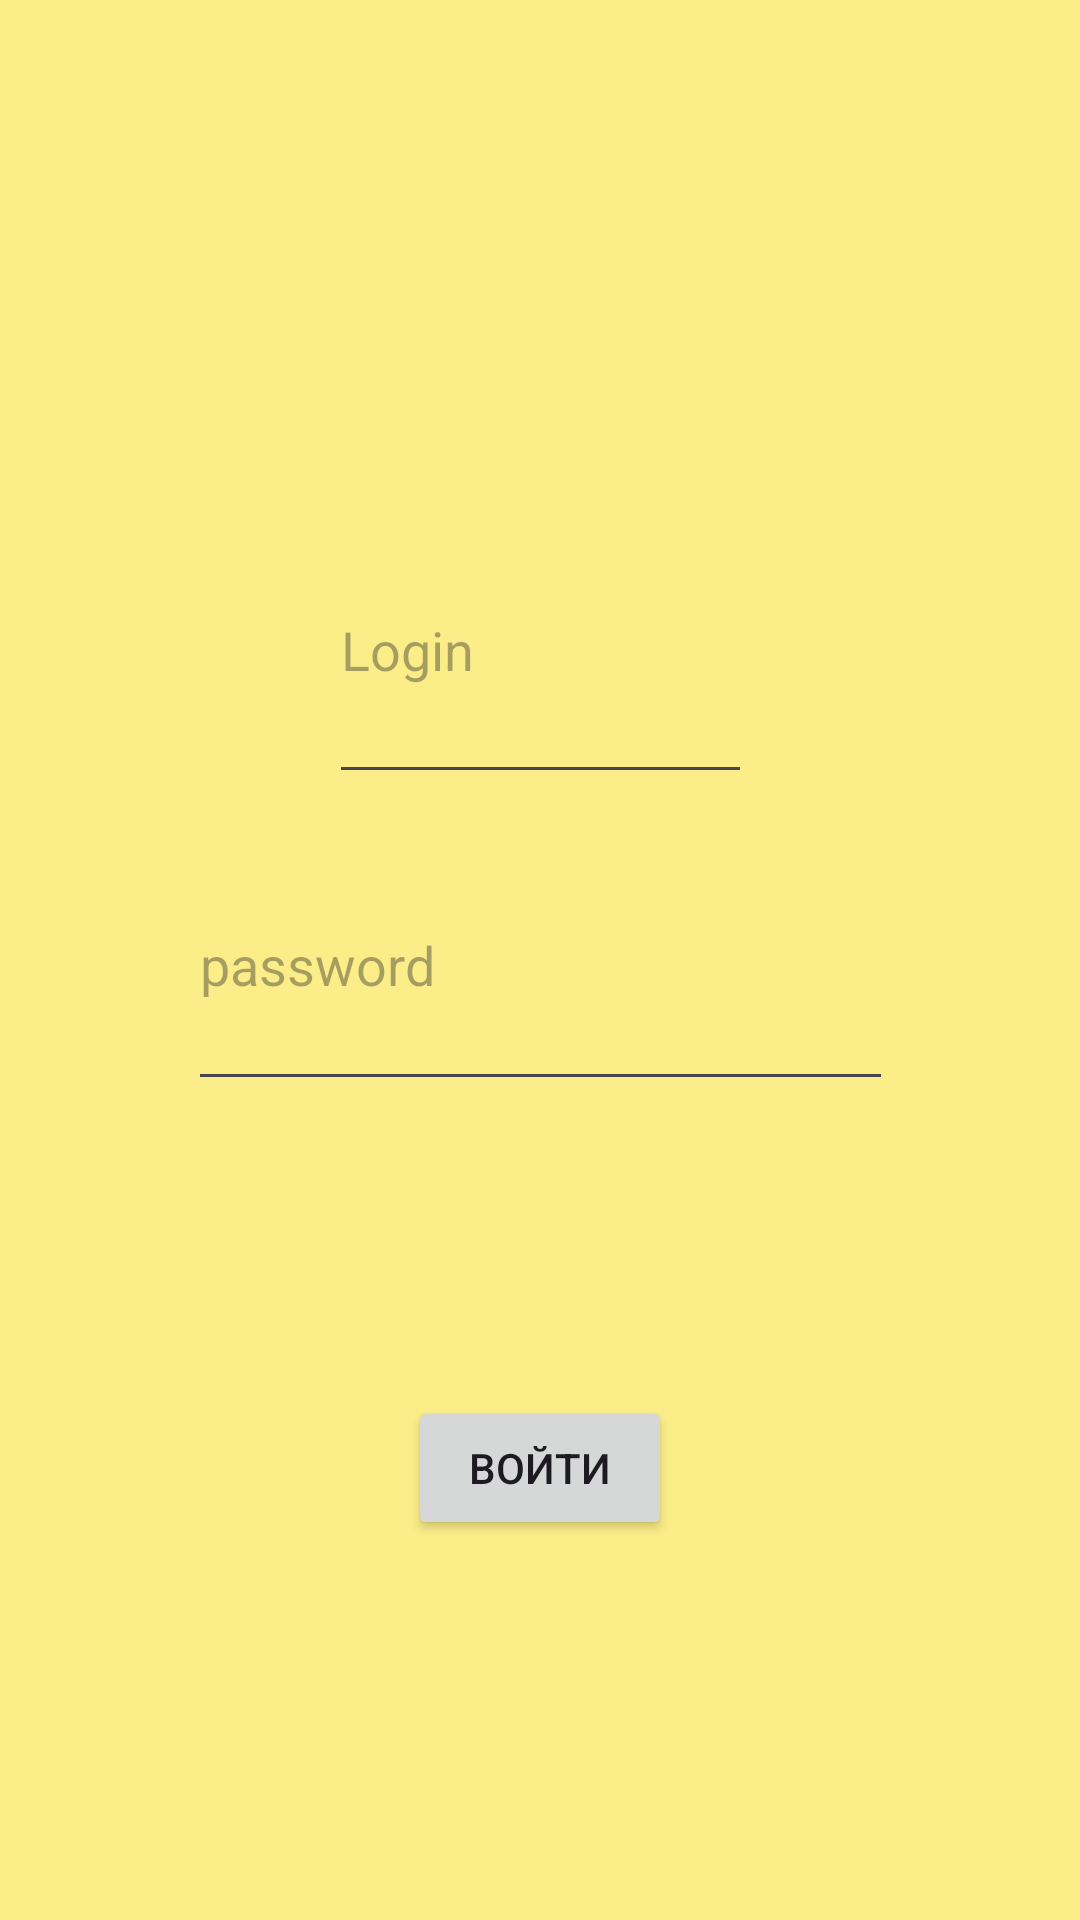

Layout XML and referenced resources for this Android screen:
<!-- AndroidManifest.xml: application theme Theme.Kursov -->
<!-- res/layout/activity_main5.xml -->
<?xml version="1.0" encoding="utf-8"?>
<androidx.constraintlayout.widget.ConstraintLayout xmlns:android="http://schemas.android.com/apk/res/android"
    xmlns:app="http://schemas.android.com/apk/res-auto"
    xmlns:tools="http://schemas.android.com/tools"
    android:id="@+id/main"
    android:layout_width="match_parent"
    android:layout_height="match_parent"
    tools:context=".MainActivity4">

    <EditText
        android:id="@+id/textView"
        android:layout_width="141dp"
        android:layout_height="99dp"
        android:hint="Login"
        app:layout_constraintBottom_toBottomOf="parent"
        app:layout_constraintEnd_toEndOf="parent"
        app:layout_constraintStart_toStartOf="parent"
        app:layout_constraintTop_toTopOf="parent"
        app:layout_constraintVertical_bias="0.306" />

    <Button
        android:id="@+id/button"
        android:layout_width="wrap_content"
        android:layout_height="wrap_content"
        android:text="Войти"
        app:layout_constraintBottom_toBottomOf="parent"
        app:layout_constraintEnd_toEndOf="parent"
        app:layout_constraintStart_toStartOf="parent"
        app:layout_constraintTop_toTopOf="parent"
        app:layout_constraintVertical_bias="0.786" />

    <EditText
        android:id="@+id/editTextTextPassword2"
        android:layout_width="235dp"
        android:layout_height="94dp"
        android:ems="10"
        android:hint="password"
        android:inputType="textPassword"
        app:layout_constraintBottom_toBottomOf="parent"
        app:layout_constraintEnd_toEndOf="parent"
        app:layout_constraintStart_toStartOf="parent"
        app:layout_constraintTop_toTopOf="parent" />


</androidx.constraintlayout.widget.ConstraintLayout>
<!-- resources referenced by this layout -->
<resources>
  <style name="Theme.Kursov" parent="Base.Theme.Kursov" />
  <style name="Base.Theme.Kursov" parent="Theme.Material3.DayNight.NoActionBar">
  
          <item name="android:background">@color/yellowb</item>
          <item name="colorPrimary">@color/orange</item>
          
      </style>
  <color name="yellowb">#FBED88</color>
  <color name="orange">#F2A32F</color>
</resources>
